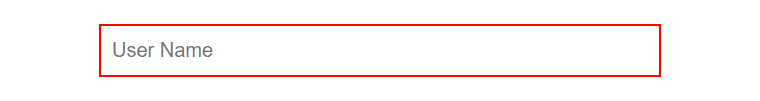
Task: Transactional Process to order products (beverages) and also make a complete or partial purchase.
Workflow: Login

Step 1: type [username] into the text box 'user_name'

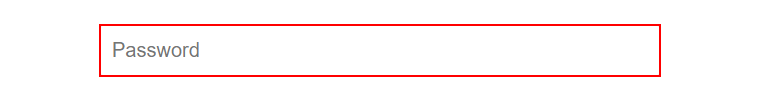
Step 2: type a value into the text box 'user_pass'
